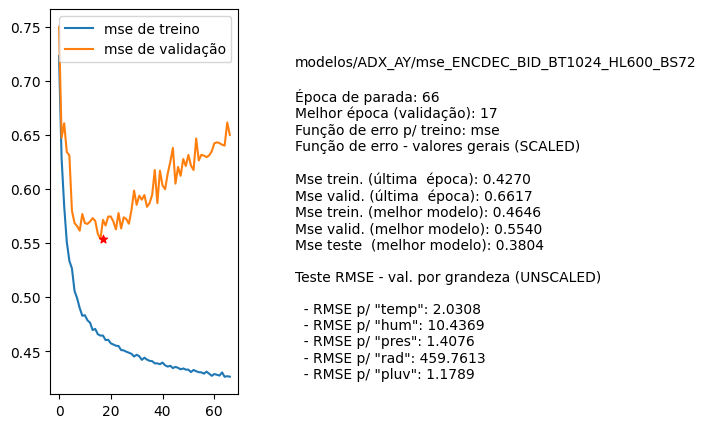

The file beside this chart, header and first rows:
nome, parada, melhorEpoch, erro_treino_parada, erro_valid_parada, erro_treino_melhor, erro_valid_melhor, erro_teste_melhor, rmse_unscaled_por_grandeza
modelos/ADX_AY/mse_ENCDEC_BID_BT1024_HL6…, 66, 17, 0.4270, 0.6617, 0.4646, 0.5540, 0.3804, ['2.0308', '10.4369', '1.4076', '459.761…
